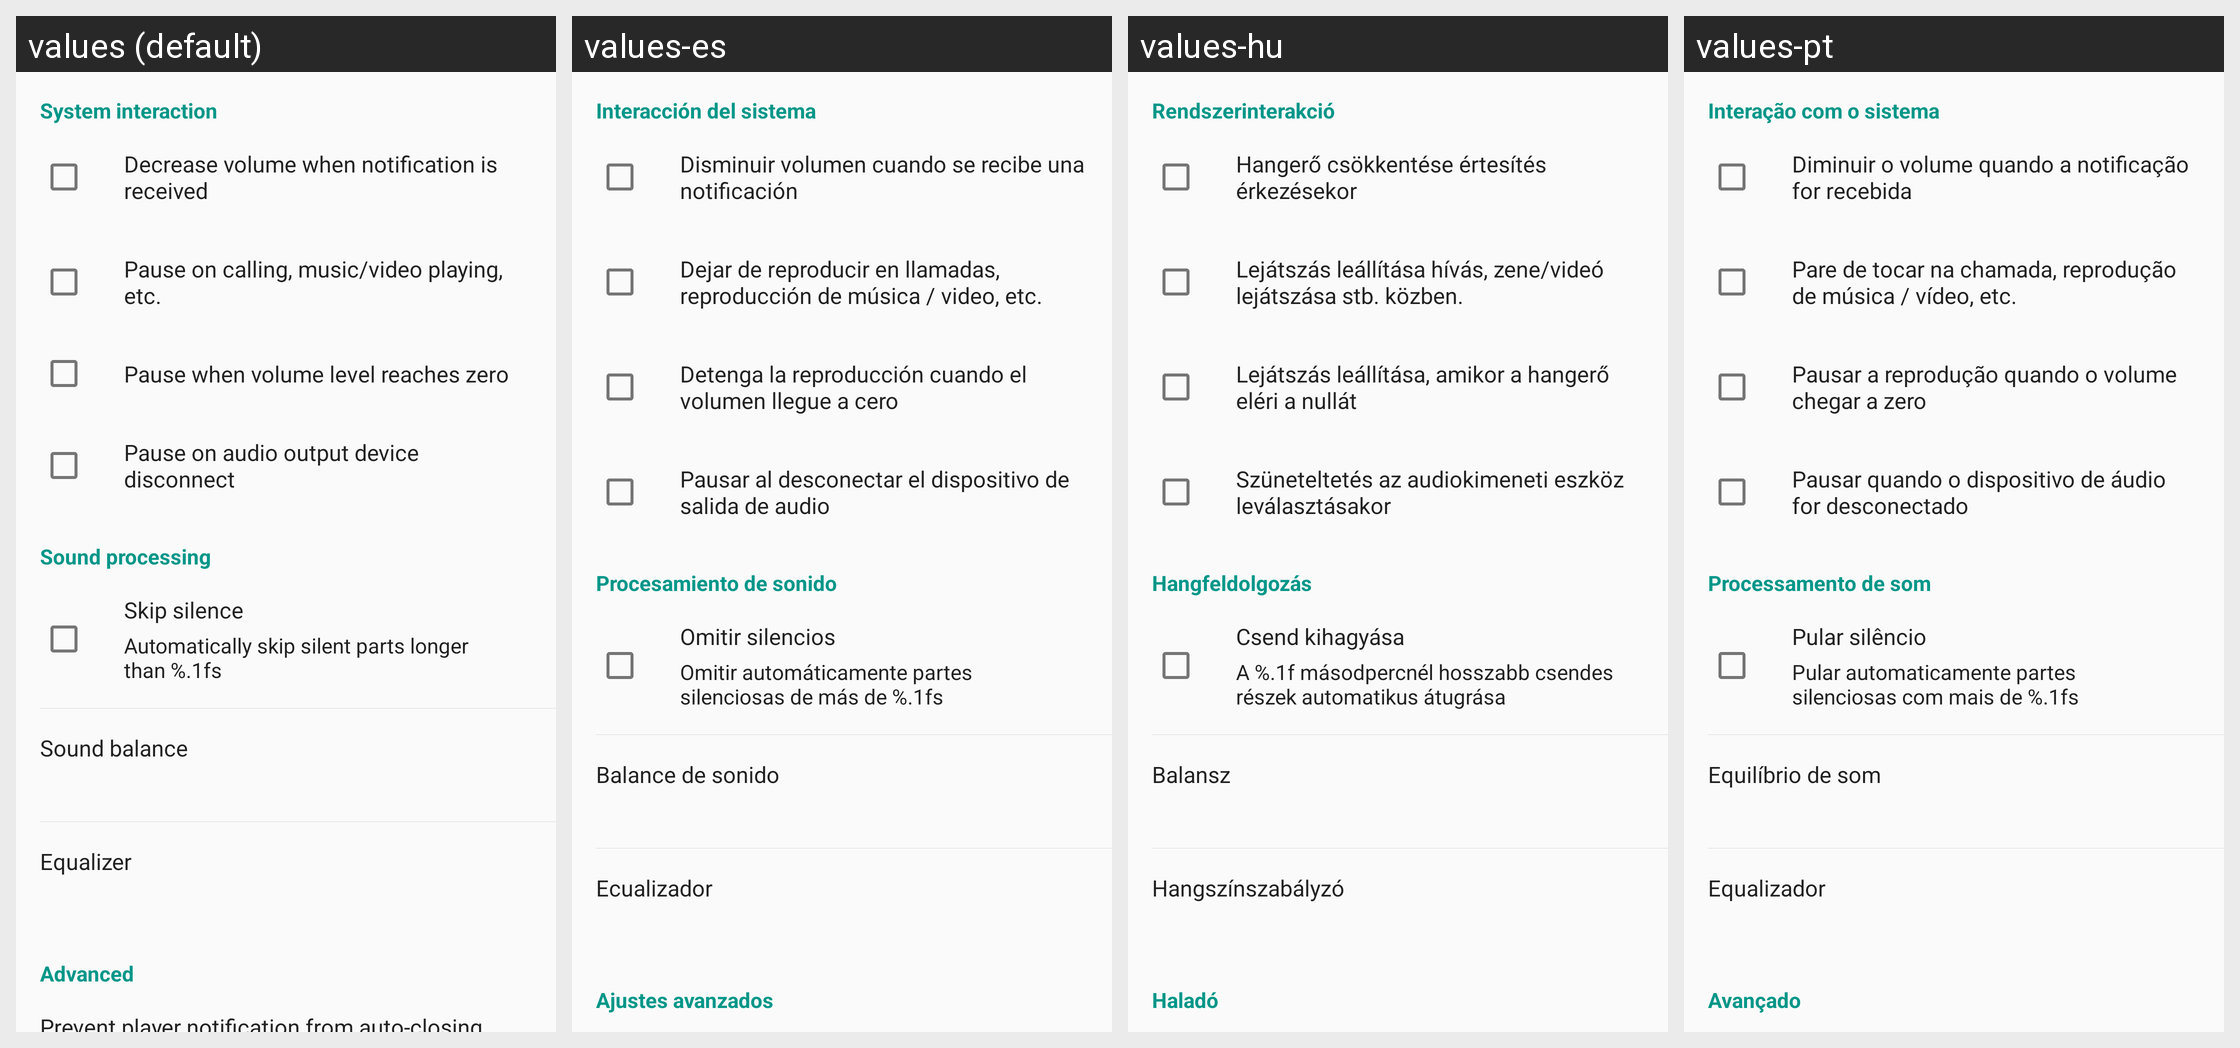

The Android screen above is rendered under several locales of the same app. Produce the string resources it draws, with the default and per-locale values.
Android screen res/layout/fragment_settings_player.xml rendered under 4 locales, left to right: values (default), values-es, values-hu, values-pt. Device: Nexus 5 (rendered at 1080×1920; each locale shown at half size, 540×960, under a caption strip naming it); theme AppTheme.
Other locales in the repository, not shown: values-be, values-cs, values-de, values-el, values-fr, values-in, values-ko, values-ru, values-tr, values-uk, values-zh, values-zh-rTW.
Strings drawn on this screen, with the default value and each locale's value (text and hints the layout hard-codes, and strings that could not be matched under every locale, appear in the picture but are not listed):

system_interaction
  values: System interaction
  values-es: Interacción del sistema
  values-hu: Rendszerinterakció
  values-pt: Interação com o sistema

decrease_volume_on_notification
  values: Decrease volume when notification is received
  values-es: Disminuir volumen cuando se recibe una notificación
  values-hu: Hangerő csökkentése értesítés érkezésekor
  values-pt: Diminuir o volume quando a notificação for recebida

pause_on_audiofocus_loss
  values: Pause on calling, music/video playing, etc.
  values-es: Dejar de reproducir en llamadas, reproducción de música / video, etc.
  values-hu: Lejátszás leállítása hívás, zene/videó lejátszása stb. közben.
  values-pt: Pare de tocar na chamada, reprodução de música / vídeo, etc.

pause_on_zero_volume_level
  values: Pause when volume level reaches zero
  values-es: Detenga la reproducción cuando el volumen llegue a cero
  values-hu: Lejátszás leállítása, amikor a hangerő eléri a nullát
  values-pt: Pausar a reprodução quando o volume chegar a zero

pause_on_audio_device_remove
  values: Pause on audio output device disconnect
  values-es: Pausar al desconectar el dispositivo de salida de audio
  values-hu: Szüneteltetés az audiokimeneti eszköz leválasztásakor
  values-pt: Pausar quando o dispositivo de áudio for desconectado

sound_processing
  values: Sound processing
  values-es: Procesamiento de sonido
  values-hu: Hangfeldolgozás
  values-pt: Processamento de som

skip_silence
  values: Skip silence
  values-es: Omitir silencios
  values-hu: Csend kihagyása
  values-pt: Pular silêncio

skip_silence_summary
  values: Automatically skip silent parts longer than %.1fs
  values-es: Omitir automáticamente partes silenciosas de más de %.1fs
  values-hu: A %.1f másodpercnél hosszabb csendes részek automatikus átugrása
  values-pt: Pular automaticamente partes silenciosas com mais de %.1fs

sound_balance
  values: Sound balance
  values-es: Balance de sonido
  values-hu: Balansz
  values-pt: Equilíbrio de som

equalizer
  values: Equalizer
  values-es: Ecualizador
  values-hu: Hangszínszabályzó
  values-pt: Equalizador

advanced_settings
  values: Advanced
  values-es: Ajustes avanzados
  values-hu: Haladó
  values-pt: Avançado
